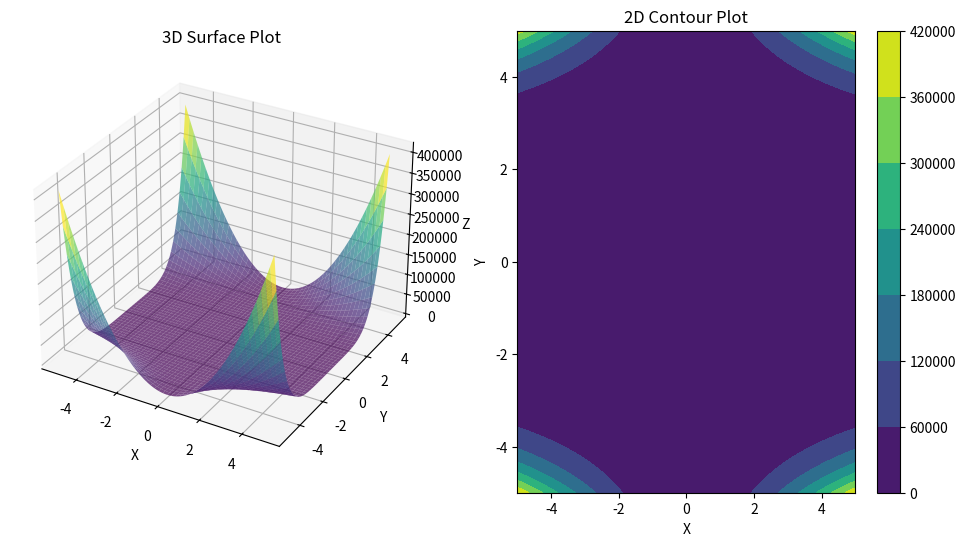

This chart was generated by the following Python code:
import numpy as np 
import matplotlib.pyplot as plt
''' 
def shekel(x,p,a,w):
    for n in range(len(p)):
'''
#class nombres(Enum)
#Esta clase es la de las funciones objetivo sin restricciones 
import numpy as np
import matplotlib.pyplot as plt

class objective_f_nr:
    def __init__(self, data):
        self.data = np.array(data)
        self.dim = len(data)
    
    def himmelblau(self, p):
        return (p[0]**2 + p[1] - 11)**2 + (p[0] + p[1]**2 - 7)**2
    
    def testfunction(self, x):
        return x[0]**2 + x[1]**2
    
    def sphere(self, x):
        return np.sum(np.square(x))

    def rastrigin(self, x, A=10):
        n = len(x)
        return A * n + np.sum(x**2 - A * np.cos(2 * np.pi * x))

    def rosenbrock(self, x):
        return np.sum(100 * (x[1:] - x[:-1]**2)**2 + (1 - x[:-1])**2)

    def beale(self, x):
        return ((1.5 - x[0] + x[0] * x[1])**2 +
                (2.25 - x[0] + x[0] * x[1]**2)**2 +
                (2.625 - x[0] + x[0] * x[1]**3)**2)
    
    def goldstein(self, x):
        part1 = (1 + (x[0] + x[1] + 1)**2 * 
                 (19 - 14 * x[0] + 3 * x[0]**2 - 14 * x[1] + 6 * x[0] * x[1] + 3 * x[1]**2))
        part2 = (30 + (2 * x[0] - 3 * x[1])**2 * 
                 (18 - 32 * x[0] + 12 * x[0]**2 + 48 * x[1] - 36 * x[0] * x[1] + 27 * x[1]**2))
        return part1 * part2

    def boothfunction(self, x):
        return (x[0] + 2 * x[1] - 7)**2 + (2 * x[0] + x[1] - 5)**2

    def bunkinn6(self, x):
        return 100 * np.sqrt(np.abs(x[1] - 0.001 * x[0]**2)) + 0.01 * np.abs(x[0] + 10)

    def matyas(self, x):
        return 0.26 * (x[0]**2 + x[1]**2) - 0.48 * x[0] * x[1]

    def levi(self, x):
        part1 = np.sin(3 * np.pi * x[0])**2
        part2 = (x[0] - 1)**2 * (1 + np.sin(3 * np.pi * x[1])**2)
        part3 = (x[1] - 1)**2 * (1 + np.sin(2 * np.pi * x[1])**2)
        return part1 + part2 + part3
    
    def threehumpcamel(self, x):
        return 2 * x[0]**2 - 1.05 * x[0]**4 + (x[0]**6) / 6 + x[0] * x[1] + x[1]**2

    def easom(self, x):
        return -np.cos(x[0]) * np.cos(x[1]) * np.exp(-(x[0] - np.pi)**2 - (x[1] - np.pi)**2)

    def crossintray(self, x):
        op = np.abs(np.sin(x[0]) * np.sin(x[1]) * np.exp(np.abs(100 - np.sqrt(x[0]**2 + x[1]**2) / np.pi)))
        return -0.0001 * (op + 1)**0.1

    def eggholder(self, x):
        op1 = -(x[1] + 47) * np.sin(np.sqrt(np.abs(x[0] / 2 + (x[1] + 47))))
        op2 = -x[0] * np.sin(np.sqrt(np.abs(x[0] - (x[1] + 47))))
        return op1 + op2

    def holdertable(self, x):
        op = np.abs(np.sin(x[0]) * np.cos(x[1]) * np.exp(np.abs(1 - np.sqrt(x[0]**2 + x[1]**2) / np.pi)))
        return -op

    def mccormick(self, x):
        return np.sin(x[0] + x[1]) + (x[0] - x[1])**2 - 1.5 * x[0] + 2.5 * x[1] + 1

    def schaffern2(self, x):
        numerator = np.sin(x[0]**2 - x[1]**2)**2 - 0.5
        denominator = (1 + 0.001 * (x[0]**2 + x[1]**2))**2
        return 0.5 + numerator / denominator

    def schaffern4(self, x):
        num = np.cos(np.sin(np.abs(x[0]**2 - x[1]**2))) - 0.5
        den = (1 + 0.001 * (x[0]**2 + x[1]**2))**2
        return 0.5 + num / den

    def styblinskitang(self, x):
        return np.sum(x**4 - 16 * x**2 + 5 * x) / 2
    
    def show(self, name):
        if self.dim != 2:
            print('ERROR: Visualization is only supported for 2D functions.')
            return
        
        functions = {
            'himmelblau': self.himmelblau,
            'beale': self.beale,
            'goldstein': self.goldstein,
            'booth': self.boothfunction,
            'bunkinn6': self.bunkinn6,
            'matyas': self.matyas,
            'levi': self.levi,
            'threehumpcamel': self.threehumpcamel,
            'easom': self.easom,
            'crossintray': self.crossintray,
            'eggholder': self.eggholder,
            'holdertable': self.holdertable,
            'mccormick': self.mccormick,
            'schaffern2': self.schaffern2,
            'schaffern4': self.schaffern4
        }
        
        if name not in functions:
            print(f'ERROR: {name} is not in the package.')
            return
        
        func = functions[name]
        
        x = np.linspace(self.data[0][0], self.data[0][1], 400)
        y = np.linspace(self.data[1][0], self.data[1][1], 400)
        X, Y = np.meshgrid(x, y)
        Z = np.array([func([x, y]) for x, y in zip(X.flatten(), Y.flatten())]).reshape(X.shape)
        
        fig = plt.figure(figsize=(12, 6))
        ax = fig.add_subplot(121, projection='3d')
        ax.plot_surface(X, Y, Z, cmap='viridis', alpha=0.7)
        ax.set_title('3D Surface Plot')
        ax.set_xlabel('X')
        ax.set_ylabel('Y')
        ax.set_zlabel('Z')

        ax2 = fig.add_subplot(122)
        contour = ax2.contourf(X, Y, Z, cmap='viridis')
        fig.colorbar(contour, ax=ax2, orientation='vertical')
        ax2.set_title('2D Contour Plot')
        ax2.set_xlabel('X')
        ax2.set_ylabel('Y')
        
        plt.show()

# Example usage
data = [[-5, 5], [-5, 5]]
obj = objective_f_nr(data)
obj.show('beale')
